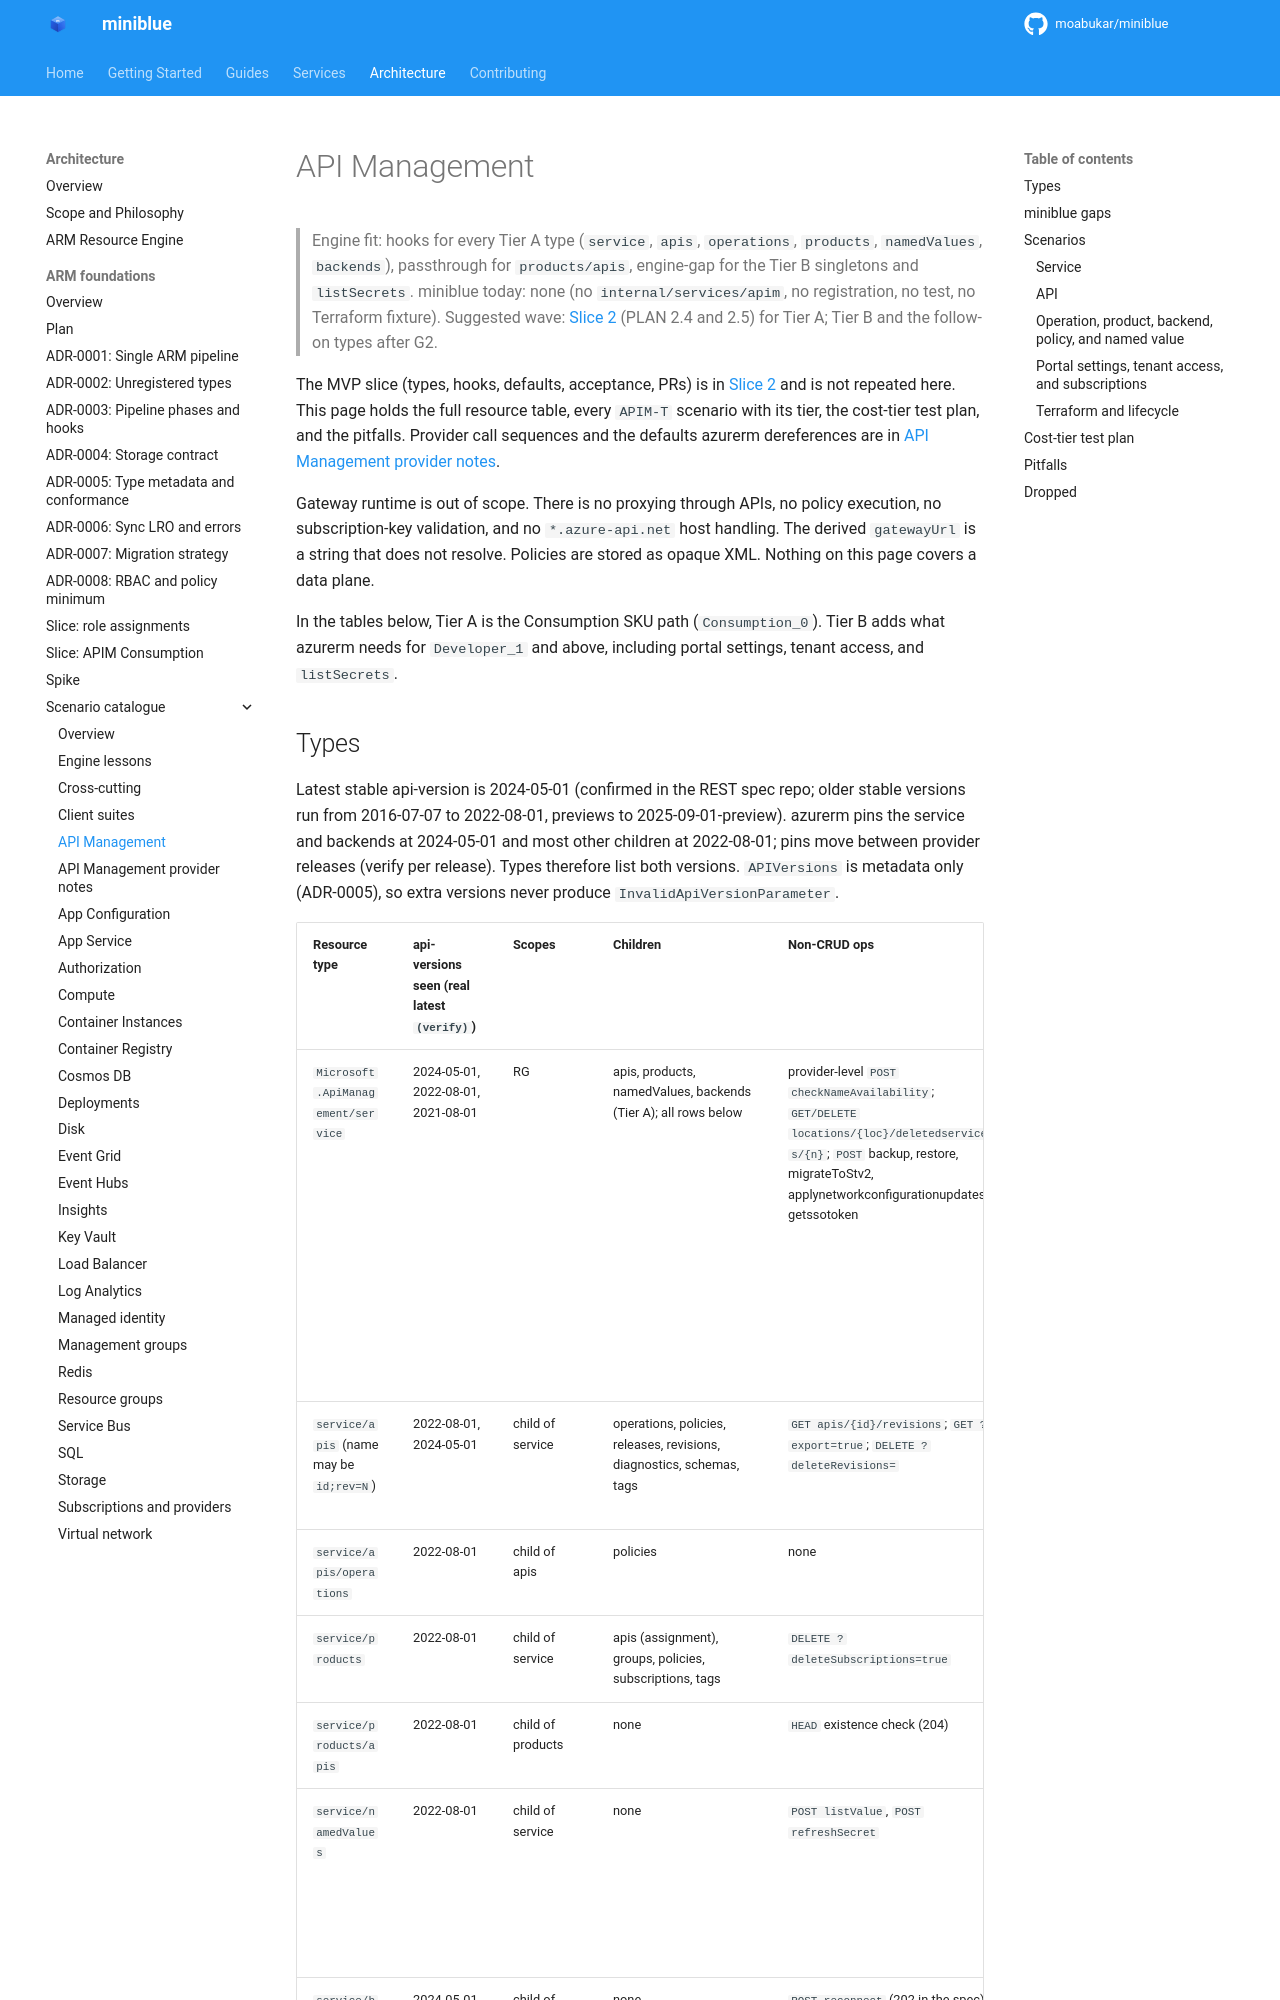

repository: kewalaka/miniblue · page: architecture/arm-foundations/catalogue/api-management/index.html · generator: mkdocs

# API Management

> Engine fit: hooks for every Tier A type (`service`, `apis`, `operations`, `products`, `namedValues`, `backends`), passthrough for `products/apis`, engine-gap for the Tier B singletons and `listSecrets`. miniblue today: none (no `internal/services/apim`, no registration, no test, no Terraform fixture). Suggested wave: [Slice 2](../slices/02-apim-consumption.md) (PLAN 2.4 and 2.5) for Tier A; Tier B and the follow-on types after G2.

The MVP slice (types, hooks, defaults, acceptance, PRs) is in [Slice 2](../slices/02-apim-consumption.md) and is not repeated here. This page holds the full resource table, every `APIM-T` scenario with its tier, the cost-tier test plan, and the pitfalls. Provider call sequences and the defaults azurerm dereferences are in [API Management provider notes](api-management-provider-notes.md).

Gateway runtime is out of scope. There is no proxying through APIs, no policy execution, no subscription-key validation, and no `*.azure-api.net` host handling. The derived `gatewayUrl` is a string that does not resolve. Policies are stored as opaque XML. Nothing on this page covers a data plane.

In the tables below, Tier A is the Consumption SKU path (`Consumption_0`). Tier B adds what azurerm needs for `Developer_1` and above, including portal settings, tenant access, and `listSecrets`.
